Run: headless pygame with SDL's dummy video driver; simulated clock (each Clock.tick advances the game by its frame time, no real sleeping); random seed 0; keys injected as events and as key.get_pressed() state; no mouse input.
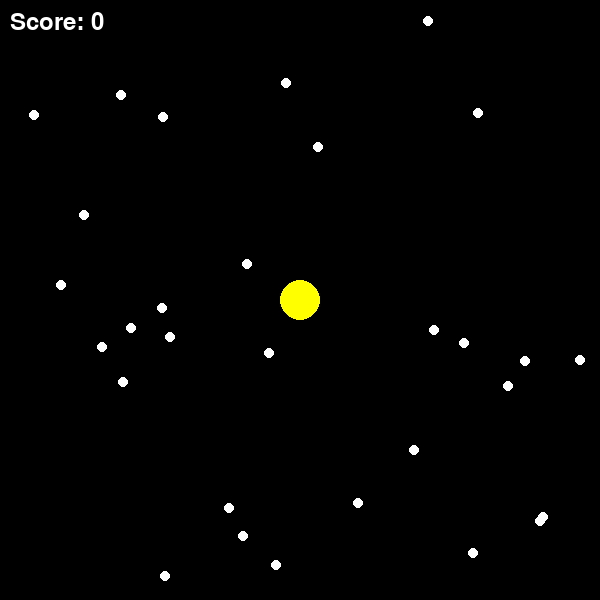
Frame 1 of 4 · flips 1–60 · no input
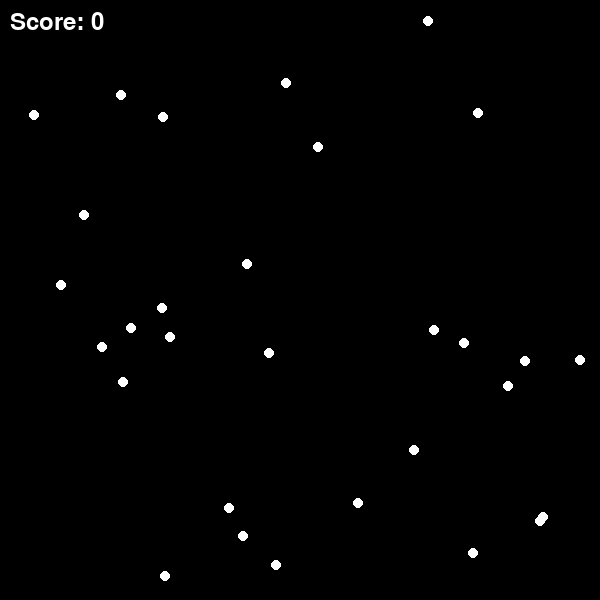
Frame 2 of 4 · flips 61–180 · tapped SPACE, RETURN · held RIGHT (→), D
Frame 3 of 4 · flips 181–300 · held DOWN (↓), S · screen unchanged from frame 2, image omitted
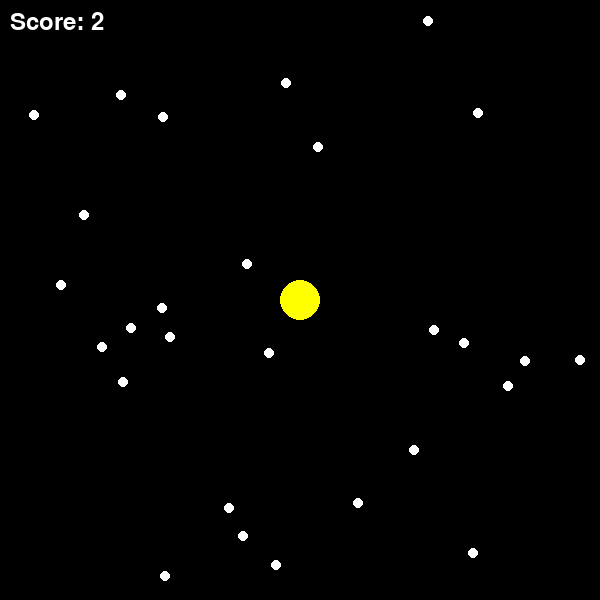
Frame 4 of 4 · flips 301–420 · held LEFT (←), A, UP (↑), W

The pygame program that drew these frames:

import pygame
import random
import sys

# Initialize pygame
pygame.init()

# Screen setup
WIDTH, HEIGHT = 600, 600
screen = pygame.display.set_mode((WIDTH, HEIGHT))
pygame.display.set_caption("Mini Pac-Man")

# Colors
BLACK = (0, 0, 0)
YELLOW = (255, 255, 0)
BLUE = (0, 0, 255)
WHITE = (255, 255, 255)

# Pac-Man setup
pacman_pos = [300, 300]
pacman_radius = 20
pacman_speed = 5

# Dots
dots = [[random.randint(20, 580), random.randint(20, 580)] for _ in range(30)]

# Score
score = 0
font = pygame.font.SysFont(None, 36)

clock = pygame.time.Clock()

def draw_pacman(pos):
    pygame.draw.circle(screen, YELLOW, pos, pacman_radius)

def draw_dots():
    for dot in dots:
        pygame.draw.circle(screen, WHITE, dot, 5)

def show_score():
    score_text = font.render(f"Score: {score}", True, WHITE)
    screen.blit(score_text, (10, 10))

# Game loop
running = True
while running:
    screen.fill(BLACK)

    # Events
    for event in pygame.event.get():
        if event.type == pygame.QUIT:
            running = False

    # Movement
    keys = pygame.key.get_pressed()
    if keys[pygame.K_LEFT]:
        pacman_pos[0] -= pacman_speed
    if keys[pygame.K_RIGHT]:
        pacman_pos[0] += pacman_speed
    if keys[pygame.K_UP]:
        pacman_pos[1] -= pacman_speed
    if keys[pygame.K_DOWN]:
        pacman_pos[1] += pacman_speed

    # Dot collision
    for dot in dots[:]:
        if pygame.Rect(pacman_pos[0]-pacman_radius, pacman_pos[1]-pacman_radius, 40, 40).collidepoint(dot):
            dots.remove(dot)
            score += 1

    draw_dots()
    draw_pacman(pacman_pos)
    show_score()

    pygame.display.flip()
    clock.tick(30)

pygame.quit()
sys.exit()
